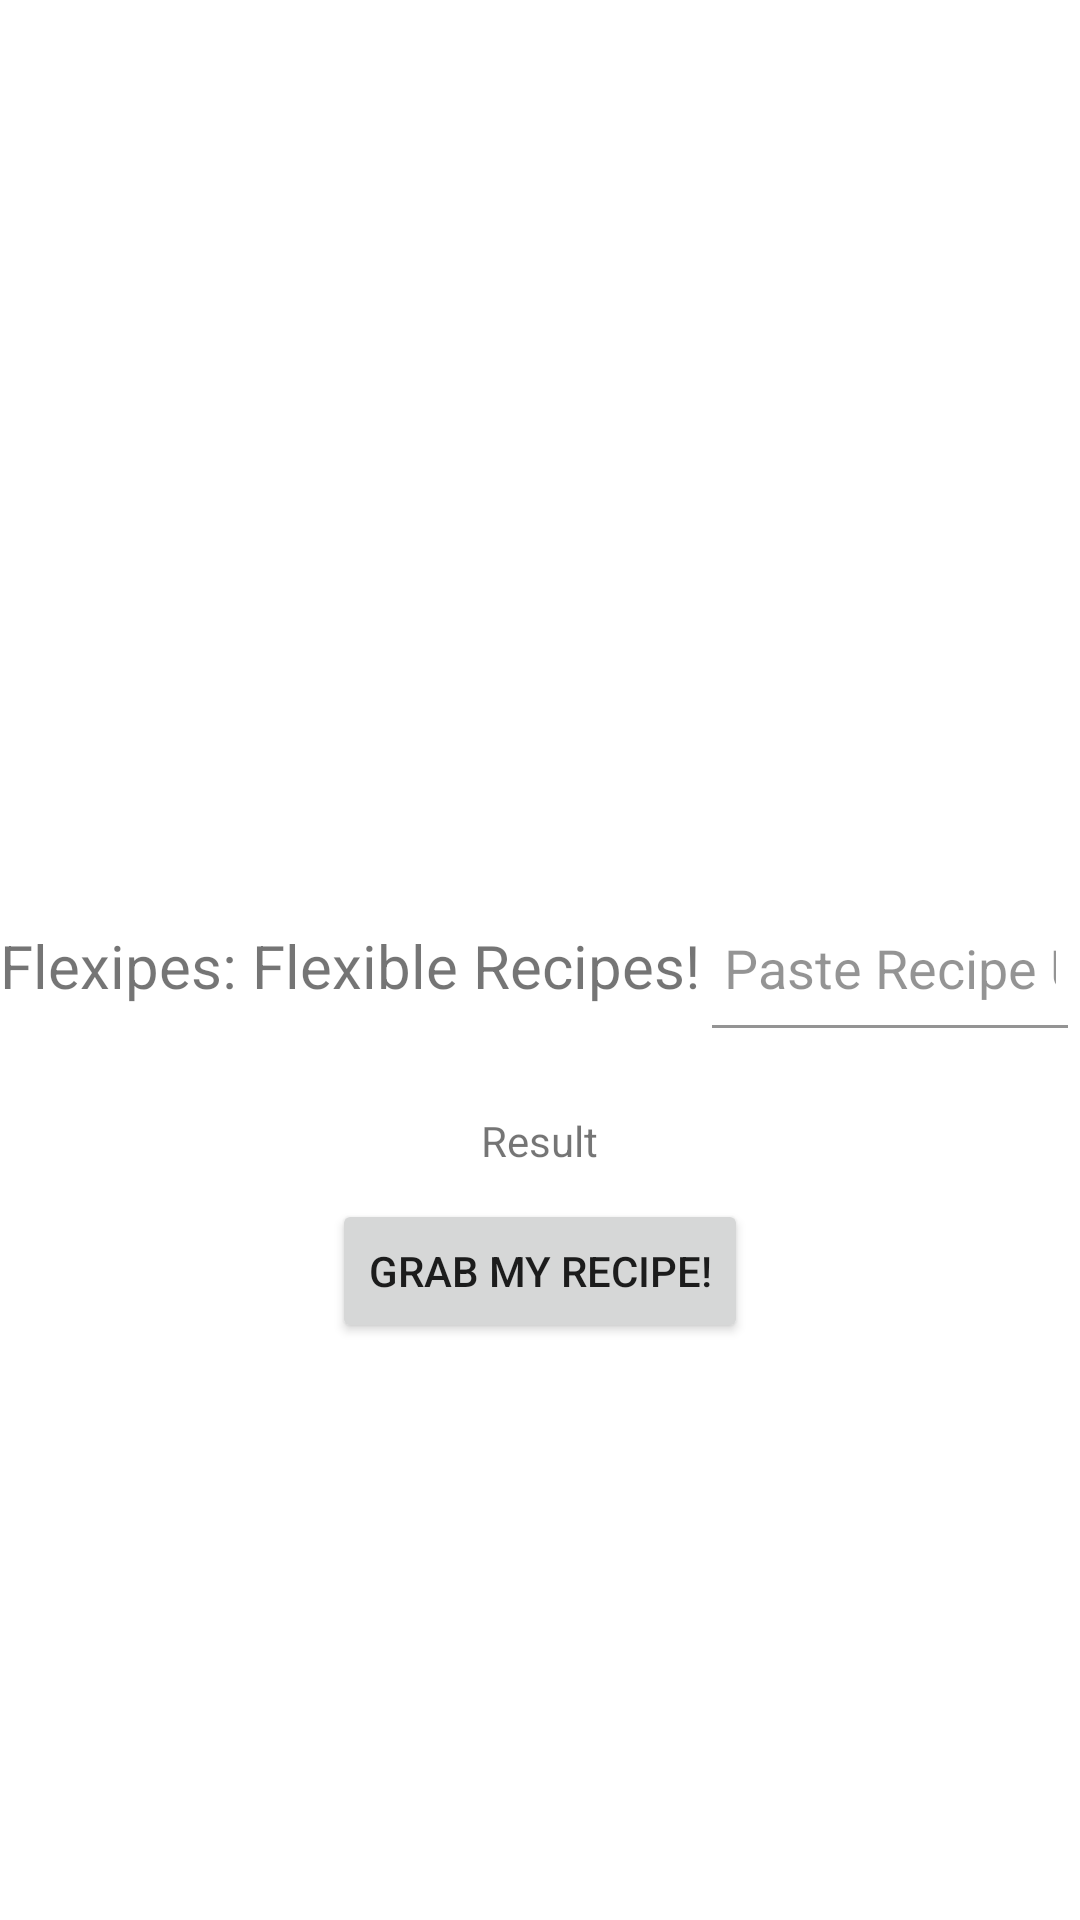

Produce the Android XML layout that renders to this screen, including the resource entries it uses.
<!-- AndroidManifest.xml: application theme Theme.FlexibleRecipes -->
<!-- res/layout/fragment_home.xml -->
<?xml version="1.0" encoding="utf-8"?>
<RelativeLayout xmlns:android="http://schemas.android.com/apk/res/android"
    xmlns:tools="http://schemas.android.com/tools"
    android:layout_width="match_parent"
    android:layout_height="match_parent"
    tools:context="com.example.flexiblerecipes.ui.home.HomeFragment">

    <LinearLayout
        android:id="@+id/layout"
        android:layout_width="match_parent"
        android:layout_height="wrap_content"
        android:layout_centerInParent="true">

        <TextView
            android:id="@+id/textview"
            android:layout_width="wrap_content"
            android:layout_height="wrap_content"
            android:layout_marginTop="5dp"
            android:text="@string/flexipes_flexible_recipes"
            android:textSize="20dp" />

        <EditText
            android:id="@+id/urltxt"
            android:layout_width="match_parent"
            android:layout_height="wrap_content"
            android:paddingTop="16dp"
            android:paddingBottom="16dp"
            android:paddingStart="8dp"
            android:paddingEnd="8dp"
            android:layout_marginTop="5dp"
            android:alpha="0.7"
            android:textColor="@color/black"
            android:textSize="18sp"
            android:hint="@string/enter_recipe_url"
            android:inputType="text" />


    </LinearLayout>


    <TextView
        android:id="@+id/result"
        android:layout_width="wrap_content"
        android:layout_height="wrap_content"
        android:layout_below="@id/layout"
        android:layout_centerHorizontal="true"
        android:layout_marginTop="20dp"
        android:text="@string/result" />

    <Button
        android:id="@+id/fetch"
        android:layout_width="wrap_content"
        android:layout_height="wrap_content"
        android:layout_below="@id/result"
        android:layout_centerHorizontal="true"
        android:layout_marginTop="10dp"
        android:text="@string/fetch" />

</RelativeLayout>
<!-- resources referenced by this layout -->
<resources>
  <string name="enter_recipe_url">Paste Recipe URL Here</string>
  <string name="fetch">Grab My Recipe!</string>
  <string name="flexipes_flexible_recipes">Flexipes: Flexible Recipes!</string>
  <string name="result">Result</string>
  <style name="Theme.FlexibleRecipes" parent="Theme.MaterialComponents.DayNight.DarkActionBar">
          
          <item name="colorPrimary">@color/purple_500</item>
          <item name="colorPrimaryVariant">@color/purple_700</item>
          <item name="colorOnPrimary">@color/white</item>
          
          <item name="colorSecondary">@color/teal_200</item>
          <item name="colorSecondaryVariant">@color/teal_700</item>
          <item name="colorOnSecondary">@color/black</item>
          
          <item name="android:statusBarColor">?attr/colorPrimaryVariant</item>
          
      </style>
  <!-- not gathered from this repository: default colours our renderer supplied (Android Studio template values) -->
  <color name="purple_500">#FF6200EE</color>
  <color name="purple_700">#FF3700B3</color>
  <color name="teal_200">#FF03DAC5</color>
  <color name="teal_700">#FF018786</color>
  <color name="black">#FF000000</color>
  <color name="white">#FFFFFFFF</color>
</resources>
